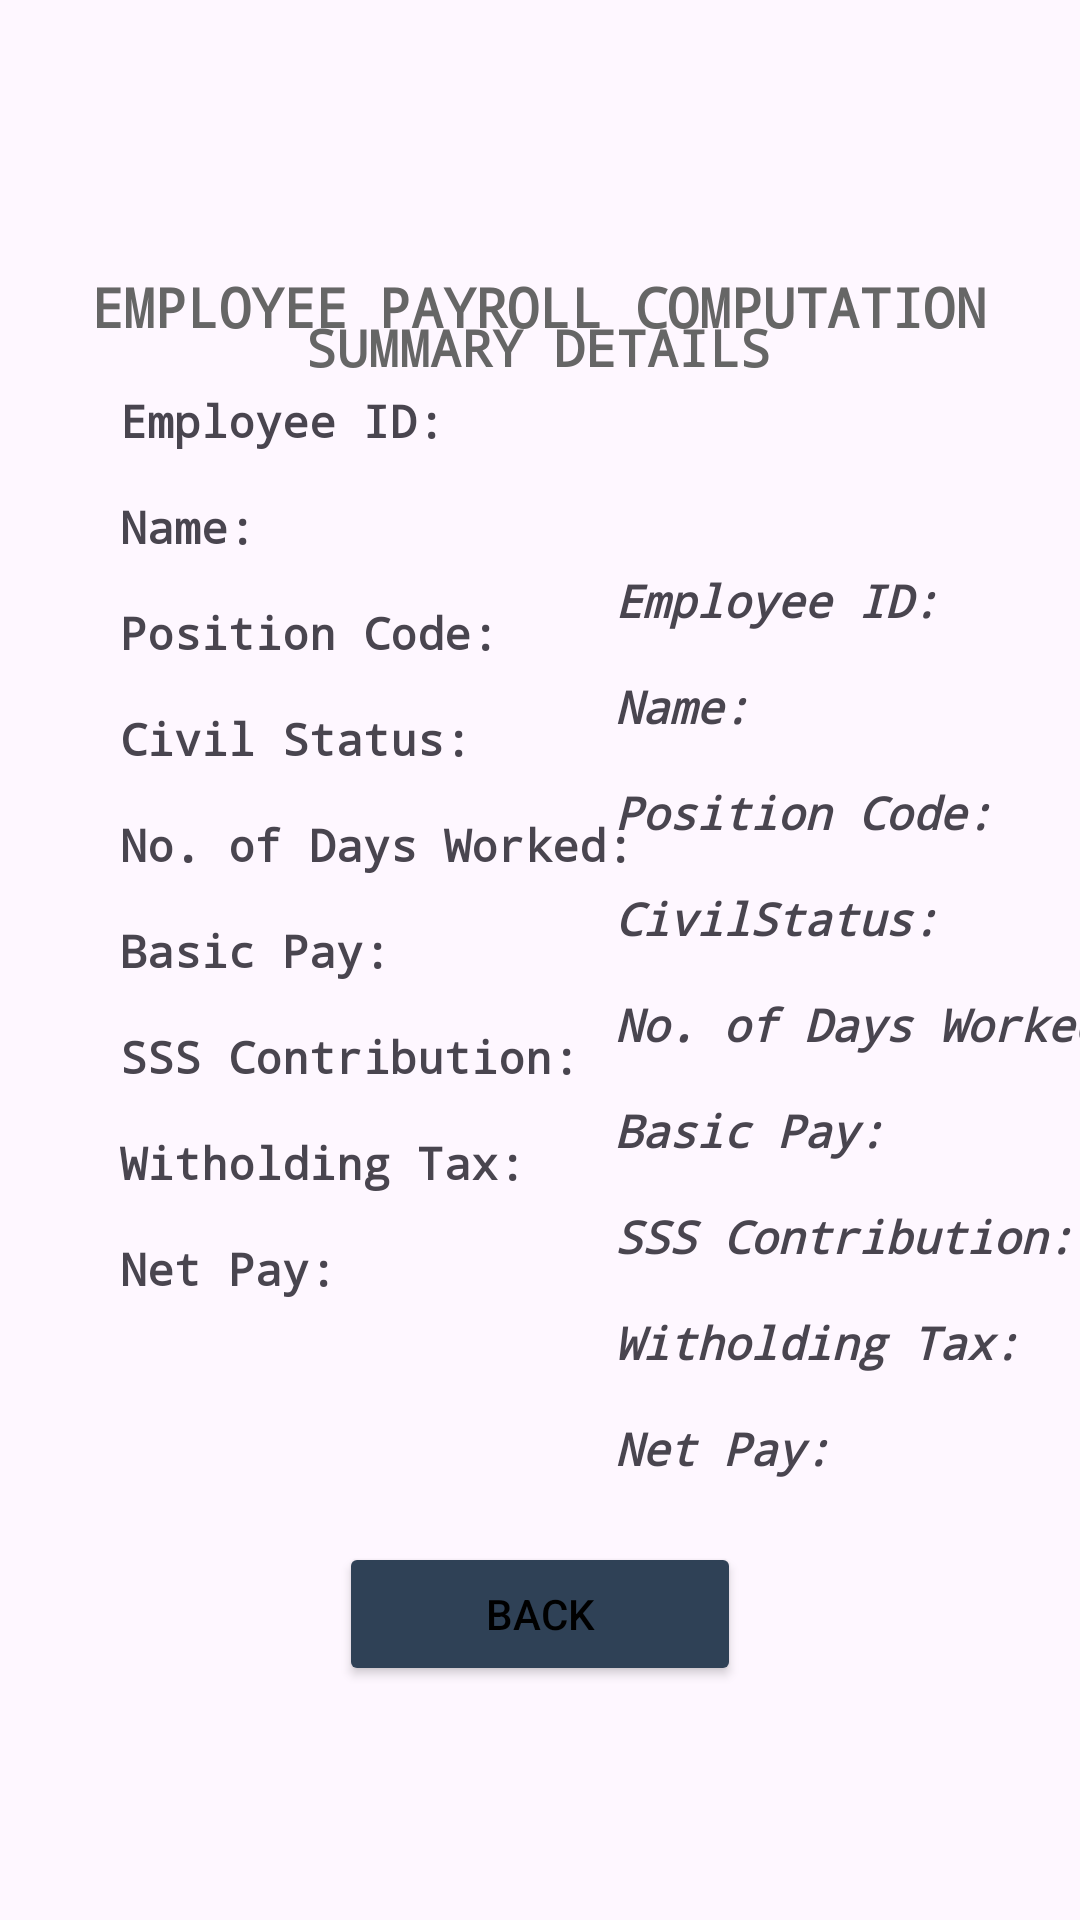

This screen was rendered from an Android layout file. Write that file and the resources it references.
<!-- AndroidManifest.xml: application theme Theme.Elective1CompilationProject -->
<!-- res/layout/activity_machine_problem4_result.xml -->
<?xml version="1.0" encoding="utf-8"?>
<androidx.constraintlayout.widget.ConstraintLayout xmlns:android="http://schemas.android.com/apk/res/android"
    xmlns:app="http://schemas.android.com/apk/res-auto"
    xmlns:tools="http://schemas.android.com/tools"
    android:id="@+id/main"
    android:layout_width="match_parent"
    android:layout_height="match_parent"
    tools:context=".MP_PayrollResult">

    <LinearLayout
        android:id="@+id/linearLayout5"
        android:layout_width="177dp"
        android:layout_height="334dp"
        android:layout_marginStart="16dp"
        android:layout_marginTop="63dp"
        android:layout_marginBottom="50dp"
        android:orientation="vertical"
        app:layout_constraintBottom_toBottomOf="parent"
        app:layout_constraintEnd_toEndOf="parent"
        app:layout_constraintHorizontal_bias="0.56"
        app:layout_constraintStart_toEndOf="@+id/linearLayout4"
        app:layout_constraintTop_toBottomOf="@+id/title2"
        app:layout_constraintVertical_bias="0.0">


        <TextView
            android:id="@+id/tvID"
            android:layout_width="match_parent"
            android:layout_height="wrap_content"
            android:layout_marginBottom="15dp"
            android:fontFamily="monospace"
            android:text="Employee ID:"
            android:textSize="15sp"
            android:textStyle="bold|italic" />

        <TextView
            android:id="@+id/tvName"
            android:layout_width="match_parent"
            android:layout_height="wrap_content"
            android:layout_marginBottom="15dp"
            android:fontFamily="monospace"
            android:text="Name:"
            android:textSize="15sp"
            android:textStyle="bold|italic" />

        <TextView
            android:id="@+id/tvPosition"
            android:layout_width="match_parent"
            android:layout_height="wrap_content"
            android:layout_marginBottom="15dp"
            android:fontFamily="monospace"
            android:text="Position Code:"
            android:textSize="15sp"
            android:textStyle="bold|italic" />

        <TextView
            android:id="@+id/tvCivil"
            android:layout_width="match_parent"
            android:layout_height="wrap_content"
            android:layout_marginBottom="15dp"
            android:fontFamily="monospace"
            android:text="CivilStatus:"
            android:textSize="15sp"
            android:textStyle="bold|italic" />

        <TextView
            android:id="@+id/tvDays"
            android:layout_width="match_parent"
            android:layout_height="wrap_content"
            android:layout_marginBottom="15dp"
            android:fontFamily="monospace"
            android:text="No. of Days Worked:"
            android:textSize="15sp"
            android:textStyle="bold|italic" />

        <TextView
            android:id="@+id/tvBasicPay"
            android:layout_width="match_parent"
            android:layout_height="wrap_content"
            android:layout_marginBottom="15dp"
            android:fontFamily="monospace"
            android:text="Basic Pay:"
            android:textSize="15sp"
            android:textStyle="bold|italic" />

        <TextView
            android:id="@+id/tvSSS"
            android:layout_width="match_parent"
            android:layout_height="wrap_content"
            android:layout_marginBottom="15dp"
            android:fontFamily="monospace"
            android:text="SSS Contribution:"
            android:textSize="15sp"
            android:textStyle="bold|italic" />

        <TextView
            android:id="@+id/tvTax"
            android:layout_width="match_parent"
            android:layout_height="wrap_content"
            android:layout_marginBottom="15dp"
            android:fontFamily="monospace"
            android:text="Witholding Tax:"
            android:textSize="15sp"
            android:textStyle="bold|italic" />

        <TextView
            android:id="@+id/tvNetPay"
            android:layout_width="match_parent"
            android:layout_height="wrap_content"
            android:fontFamily="monospace"
            android:text="Net Pay:"
            android:textSize="15sp"
            android:textStyle="bold|italic" />


    </LinearLayout>

    <TextView
        android:id="@+id/title1"
        android:layout_width="wrap_content"
        android:layout_height="wrap_content"
        android:layout_marginTop="99dp"
        android:layout_marginBottom="76dp"
        android:fontFamily="monospace"
        android:text="EMPLOYEE PAYROLL COMPUTATION"
        android:textColor="#666666"
        android:textSize="18sp"
        android:textStyle="bold"
        app:layout_constraintBottom_toTopOf="@+id/linearLayout4"
        app:layout_constraintEnd_toEndOf="parent"
        app:layout_constraintHorizontal_bias="0.496"
        app:layout_constraintStart_toStartOf="parent"
        app:layout_constraintTop_toTopOf="parent"
        app:layout_constraintVertical_bias="0.132" />

    <TextView
        android:id="@+id/title2"
        android:layout_width="wrap_content"
        android:layout_height="wrap_content"
        android:fontFamily="monospace"
        android:text="SUMMARY DETAILS"
        android:textColor="#666666"
        android:textSize="17sp"
        android:textStyle="bold"
        app:layout_constraintBottom_toBottomOf="parent"
        app:layout_constraintEnd_toEndOf="parent"
        app:layout_constraintHorizontal_bias="0.498"
        app:layout_constraintStart_toStartOf="parent"
        app:layout_constraintTop_toTopOf="parent"
        app:layout_constraintVertical_bias="0.169" />

    <LinearLayout
        android:id="@+id/linearLayout4"
        android:layout_width="177dp"
        android:layout_height="334dp"
        android:layout_marginStart="40dp"
        android:layout_marginTop="197dp"
        android:layout_marginBottom="50dp"
        android:orientation="vertical"
        app:layout_constraintBottom_toTopOf="@+id/btnBack"
        app:layout_constraintStart_toStartOf="parent"
        app:layout_constraintTop_toTopOf="parent"
        app:layout_constraintVertical_bias="0.015">


        <TextView
            android:id="@+id/IDtitle"
            android:layout_width="match_parent"
            android:layout_height="wrap_content"
            android:layout_marginBottom="15dp"
            android:fontFamily="monospace"
            android:text="Employee ID:"
            android:textSize="15sp"
            android:textStyle="bold" />

        <TextView
            android:id="@+id/NameTitle"
            android:layout_width="match_parent"
            android:layout_height="wrap_content"
            android:layout_marginBottom="15dp"
            android:fontFamily="monospace"
            android:text="Name:"
            android:textSize="15sp"
            android:textStyle="bold" />

        <TextView
            android:id="@+id/PositionTitle"
            android:layout_width="match_parent"
            android:layout_height="wrap_content"
            android:layout_marginBottom="15dp"
            android:fontFamily="monospace"
            android:text="Position Code:"
            android:textSize="15sp"
            android:textStyle="bold" />

        <TextView
            android:id="@+id/CivilTitle"
            android:layout_width="match_parent"
            android:layout_height="wrap_content"
            android:layout_marginBottom="15dp"
            android:fontFamily="monospace"
            android:text="Civil Status:"
            android:textSize="15sp"
            android:textStyle="bold" />

        <TextView
            android:id="@+id/DaysTitle"
            android:layout_width="match_parent"
            android:layout_height="wrap_content"
            android:layout_marginBottom="15dp"
            android:fontFamily="monospace"
            android:text="No. of Days Worked:"
            android:textSize="15sp"
            android:textStyle="bold" />

        <TextView
            android:id="@+id/BasicPayTitle"
            android:layout_width="match_parent"
            android:layout_height="wrap_content"
            android:layout_marginBottom="15dp"
            android:fontFamily="monospace"
            android:text="Basic Pay:"
            android:textSize="15sp"
            android:textStyle="bold" />

        <TextView
            android:id="@+id/SSStitle"
            android:layout_width="match_parent"
            android:layout_height="wrap_content"
            android:layout_marginBottom="15dp"
            android:fontFamily="monospace"
            android:text="SSS Contribution:"
            android:textSize="15sp"
            android:textStyle="bold" />

        <TextView
            android:id="@+id/TaxTitle"
            android:layout_width="match_parent"
            android:layout_height="wrap_content"
            android:layout_marginBottom="15dp"
            android:fontFamily="monospace"
            android:text="Witholding Tax:"
            android:textSize="15sp"
            android:textStyle="bold" />

        <TextView
            android:id="@+id/NetPayTitle"
            android:layout_width="match_parent"
            android:layout_height="wrap_content"
            android:fontFamily="monospace"
            android:text="Net Pay:"
            android:textSize="15sp"
            android:textStyle="bold" />


    </LinearLayout>

    <Button
        android:id="@+id/btnBack"
        android:layout_width="134dp"
        android:layout_height="48dp"
        android:layout_marginBottom="145dp"
        android:backgroundTint="#2F4156"
        android:text="BACK"
        android:textColor="@color/black"
        app:backgroundTint="@null"
        app:layout_constraintBottom_toBottomOf="parent"
        app:layout_constraintEnd_toEndOf="parent"
        app:layout_constraintStart_toStartOf="parent"
        app:layout_constraintTop_toBottomOf="@+id/linearLayout4" />

</androidx.constraintlayout.widget.ConstraintLayout>
<!-- resources referenced by this layout -->
<resources>
  <color name="black">#FF000000</color>
  <style name="Theme.Elective1CompilationProject" parent="Base.Theme.LabActivitiesElective1" />
  <style name="Base.Theme.LabActivitiesElective1" parent="Theme.Material3.DayNight.NoActionBar">
          
          
      </style>
</resources>
